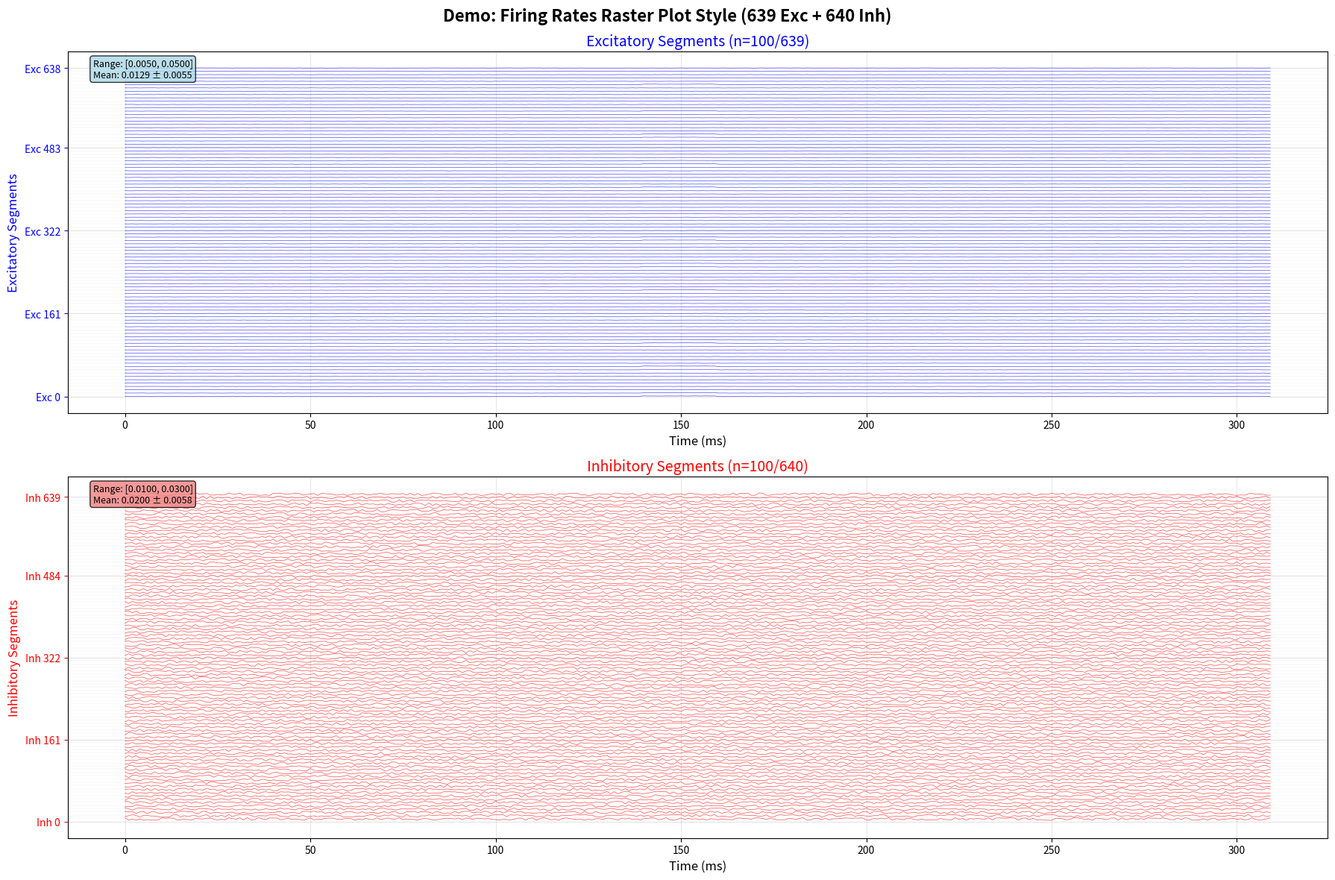
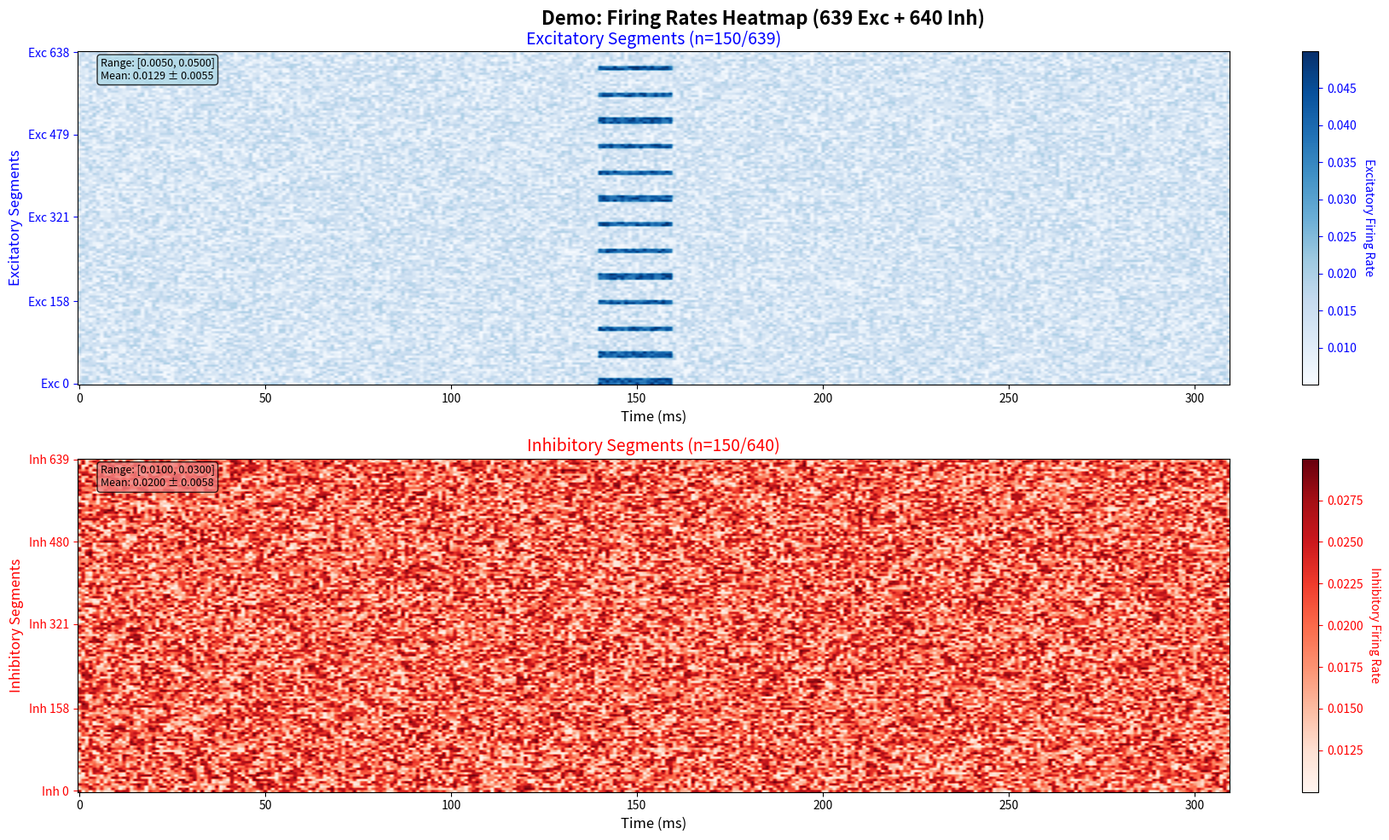

Recreate these plots in Python, in order.
import numpy as np
import matplotlib.pyplot as plt
import os

def demo_visualization():
    """
    Demonstrate how to use visualization functions
    """
    print("=== Firing Rates Visualization Demo ===")
    
    # Create sample data, format: (num_segments, time_duration)
    num_exc_segments = 639  # Corrected to 639
    num_inh_segments = 640  
    num_total_segments = num_exc_segments + num_inh_segments  # 1279
    time_duration = 310
    
    print(f"Generating sample data: {num_total_segments} segments, {time_duration} ms")
    print(f"Data format: (segments, time) = ({num_total_segments}, {time_duration})")
    
    # Generate simulated firing rates
    np.random.seed(42)  # For reproducibility
    
    # Excitatory segments: lower baseline firing rate with peaks at certain time points
    exc_firing_rates = np.random.uniform(0.005, 0.02, (num_exc_segments, time_duration))
    
    # Add some peaks around 150ms
    peak_time = 150
    peak_width = 20
    for i in range(0, num_exc_segments, 50):  # Add a peak every 50 segments
        start_time = max(0, peak_time - peak_width//2)
        end_time = min(time_duration, peak_time + peak_width//2)
        exc_firing_rates[i:min(i+10, num_exc_segments), start_time:end_time] += 0.03
    
    # Inhibitory segments: slightly higher baseline firing rate
    inh_firing_rates = np.random.uniform(0.01, 0.03, (num_inh_segments, time_duration))
    
    # 组合数据: (num_total_segments, time_duration)
    firing_rates = np.concatenate([exc_firing_rates, inh_firing_rates], axis=0)
    
    print(f"最终数据形状: {firing_rates.shape}")
    print(f"数据范围: [{np.min(firing_rates):.4f}, {np.max(firing_rates):.4f}]")
    
    # 创建保存目录
    save_dir = "./firing_rates_visualization_demo/"
    os.makedirs(save_dir, exist_ok=True)
    
    # 1. 类似raster plot的可视化
    print("\n1. 生成类似raster plot的可视化...")
    raster_save_path = os.path.join(save_dir, "firing_rates_raster_demo.png")
    stats = visualize_firing_rates_trace(
        firing_rates=firing_rates,
        num_exc_segments=num_exc_segments,
        save_path=raster_save_path,
        title="Demo: Firing Rates Raster Plot Style (639 Exc + 640 Inh)",
        max_segments_to_show=200
    )
    
    # 2. 热图可视化
    print("\n2. 生成热图可视化...")
    heatmap_save_path = os.path.join(save_dir, "firing_rates_heatmap_demo.png")
    visualize_firing_rates_heatmap(
        firing_rates=firing_rates,
        num_exc_segments=num_exc_segments,
        save_path=heatmap_save_path,
        title="Demo: Firing Rates Heatmap (639 Exc + 640 Inh)",
        max_segments_to_show=300
    )
    
    print(f"\n演示完成！图片已保存到: {save_dir}")
    return firing_rates

# visualization functions for 5_main_figure_replication.py

def plot_summary_panels(fpr, tpr, desired_fp_ind, y_spikes_GT, y_spikes_hat, 
                       y_soma_GT, y_soma_hat, desired_threshold, save_path):
    """Plot summary panels"""
    fig, axes = plt.subplots(1, 3, figsize=(12, 4))

    # ROC curve
    ax_roc = axes[0]
    ax_roc.plot(fpr, tpr, 'k-', linewidth=2)
    ax_roc.plot(fpr[desired_fp_ind], tpr[desired_fp_ind], 'o', color='red', markersize=6)
    ax_roc.set_xlabel('False alarm rate')
    ax_roc.set_ylabel('Hit rate')
    ax_roc.set_xlim([0.0, 1.0])
    ax_roc.set_ylim([0.0, 1.05])
    
    # Add zoomed inset
    try:
        axins = inset_axes(ax_roc, width='45%', height='45%', loc='lower right')
        axins.plot(fpr, tpr, 'k-', linewidth=1.5)
        axins.plot(fpr[desired_fp_ind], tpr[desired_fp_ind], 'o', color='red', markersize=4)
        axins.set_xlim(0.0, max(0.04, float(fpr[min(len(fpr)-1, desired_fp_ind*3)])))
        axins.set_ylim(0.0, 1.0)
        axins.set_xlabel('False alarm rate', fontsize=8)
        axins.set_ylabel('Hit rate', fontsize=8)
        axins.tick_params(axis='both', which='major', labelsize=7)
    except Exception:
        pass

    # Cross-correlation analysis
    ax_xcorr = axes[1]
    spikes_pred_bin = (y_spikes_hat > desired_threshold).astype(np.float32)
    spikes_gt_bin = (y_spikes_GT > 0.5).astype(np.float32)
    
    max_lag_ms = 50
    lags = np.arange(-max_lag_ms, max_lag_ms + 1)
    xcorr_sum = np.zeros(len(lags), dtype=np.float64)
    
    for i in range(spikes_gt_bin.shape[0]):
        cc = np.correlate(spikes_gt_bin[i], spikes_pred_bin[i], mode='full')
        mid = spikes_gt_bin.shape[1] - 1
        xcorr_sum += cc[mid - max_lag_ms: mid + max_lag_ms + 1]
    
    xcorr_hz = (xcorr_sum / max(1, spikes_gt_bin.shape[0])) * 1000.0
    ax_xcorr.plot(lags, xcorr_hz, 'k-', linewidth=1.5)
    ax_xcorr.axvline(0, color='k', linestyle=':', alpha=0.5)
    ax_xcorr.set_xlabel('Δt (ms)')
    ax_xcorr.set_ylabel('spike rate (Hz)')

    # Voltage scatter plot
    ax_scatter = axes[2]
    x, y = y_soma_GT.ravel(), y_soma_hat.ravel()
    
    # Downsample for performance
    if len(x) > 50000:
        idx = np.random.choice(len(x), 50000, replace=False)
        x, y = x[idx], y[idx]
    
    ax_scatter.scatter(x, y, s=4, c='tab:blue', alpha=0.25, edgecolors='none')
    ax_scatter.set_xlabel('L5PC Model (mV)')
    ax_scatter.set_ylabel('ANN (mV)')
    ax_scatter.set_xlim(-80, -57)
    ax_scatter.set_ylim(-80, -57)

    safe_save_fig(fig, save_path, dpi=300, bbox_inches='tight')
    plt.close(fig)
    print(f'Summary panels saved to: {save_path}')

def plot_voltage_traces(y_spikes_GT, y_spikes_hat, y_voltage_GT, y_voltage_hat, 
                       global_threshold, selected_traces, output_dir, 
                       per_sample_global_metrics=None, per_sample_optimal_metrics=None):
    """Plot voltage traces with dynamic number of figures.
    - Paginate selected_traces into pages of up to 5 traces each.
    - Works for both single-figure and multi-figure cases by treating figures as a list.
    """
    total = len(selected_traces)
    if total == 0:
        print('No selected traces to plot.')
        return

    page_size = 5
    num_pages = int(np.ceil(total / page_size))

    figs = []
    axes_list = []

    for page_idx in range(num_pages):
        start = page_idx * page_size
        end = min((page_idx + 1) * page_size, total)
        traces_page = selected_traces[start:end]

        num_subplots = len(traces_page)
        fig, axes = plt.subplots(nrows=num_subplots, ncols=1, figsize=(15, 3*num_subplots), sharex=True)
        fig.subplots_adjust(left=0.05, right=0.95, bottom=0.05, top=0.95, wspace=0.01, hspace=0.3)

        # Normalize axes to list for both single and multiple subplot cases
        axes_norm = axes if isinstance(axes, (list, np.ndarray)) else [axes]

        for k, selected_trace in enumerate(traces_page):
            ax = axes_norm[k]

            y_train_soma_bias = -67.7

            # Extract data
            spike_GT = y_spikes_GT[selected_trace, :]
            spike_hat = y_spikes_hat[selected_trace, :]
            voltage_GT = y_voltage_GT[selected_trace, :]
            voltage_hat = y_voltage_hat[selected_trace, :] + y_train_soma_bias

            # Use precomputed metrics
            global_metrics = per_sample_global_metrics[selected_trace] if per_sample_global_metrics is not None else None
            optimal_metrics = per_sample_optimal_metrics[selected_trace] if per_sample_optimal_metrics is not None else None

            spike_trace_pred_global = spike_hat > global_threshold
            output_spike_times_in_ms_pred_global = np.nonzero(spike_trace_pred_global)[0]
            voltage_hat[output_spike_times_in_ms_pred_global] = 0

            # Time axis
            sim_duration_ms = spike_GT.shape[0]
            time_in_sec = np.arange(sim_duration_ms) / 1000.0

            # Plot voltage traces
            ax.plot(time_in_sec, voltage_GT, c='c', linewidth=2, label='Ground Truth')
            ax.plot(time_in_sec, voltage_hat, c='m', linestyle=':', linewidth=1.5, label='Prediction')

            # Set axes
            ax.set_xlim(0.02, sim_duration_ms / 1000.0)
            ax.set_ylim(-80, 5)
            ax.set_ylabel('$V_m$ (mV)', fontsize=12)

            # Add title
            if global_metrics is not None and optimal_metrics is not None:
                title_text = (f'Sim {selected_trace}: Global FPR={global_metrics["fpr"]:.4f}, '
                              f'Optimal FPR={optimal_metrics["fpr"]:.4f}, '
                              f'FP={global_metrics["false_positives"]}, '
                              f'TP={global_metrics["true_positives"]}')
            else:
                title_text = f'Sim {selected_trace}'
            ax.set_title(title_text, fontsize=10)

            # Set legend on the first subplot of each figure
            if k == 0:
                ax.legend(loc='upper right', fontsize=8)

            # Hide x-axis labels for non-last subplot
            if k < num_subplots - 1:
                plt.setp(ax.get_xticklabels(), visible=False)

        # Set x-axis label on the last subplot of each figure
        axes_norm[-1].set_xlabel('Time (s)', fontsize=12)

        figs.append(fig)
        axes_list.append(axes_norm)

    # Save figures
    if num_pages == 1:
        save_path = f'{output_dir}/voltage_traces.png'
        safe_save_fig(figs[0], save_path, dpi=300, bbox_inches='tight')
        plt.close(figs[0])
        print(f'Voltage traces saved to: {save_path}')
    else:
        for idx, fig in enumerate(figs, start=1):
            save_path = f'{output_dir}/voltage_traces_p{idx}.png'
            safe_save_fig(fig, save_path, dpi=300, bbox_inches='tight')
            plt.close(fig)
            print(f'Voltage traces saved to: {save_path}')

def safe_save_fig(fig, save_path, dpi=300, bbox_inches='tight'):
    """Safely save matplotlib figure"""
    try:
        fig.canvas.draw()
        plt.savefig(save_path, dpi=dpi, bbox_inches=bbox_inches, 
                       facecolor='white', edgecolor='none')
    except Exception:
        try:
            plt.savefig(save_path, dpi=dpi, facecolor='white', edgecolor='none')
        except Exception:
                plt.savefig(save_path, dpi=150)

# 添加优化过程相关的可视化函数 for 6_activity_optimization.py

def visualize_firing_rates_trace(firing_rates, num_exc_segments=640, save_path=None, 
                                 title="Firing Rates Visualization", figsize=(18, 12), 
                                 time_step_ms=1, max_segments_to_show=200, specified_segments=None):
    """
    Visualize firing rate array using raster plot style but displaying continuous curves, separately showing excitatory and inhibitory segments
    
    Args:
        firing_rates: (num_segments_total, time_duration_ms) numpy array
        num_exc_segments: Number of excitatory segments, default 640
        save_path: Path to save the image, if None then display the image
        title: Image title
        figsize: Image size
        time_step_ms: Time step in milliseconds
        max_segments_to_show: Maximum number of segments to display (to avoid overcrowding)
        specified_segments: List of specified segment indices to display, if None use default sampling
    """
    # Data format: (num_segments_total, time_duration_ms)
    num_segments_total, time_duration_ms = firing_rates.shape
    num_inh_segments = num_segments_total - num_exc_segments
    
    print(f"Data shape: {firing_rates.shape}")
    print(f"Total segments: {num_segments_total} (excitatory: {num_exc_segments}, inhibitory: {num_inh_segments})")
    print(f"Time duration: {time_duration_ms} ms")
    
    # Separate excitatory and inhibitory data
    exc_data = firing_rates[:num_exc_segments, :]
    inh_data = firing_rates[num_exc_segments:, :]
    
    # If segments are specified, prioritize using them
    if specified_segments is not None and len(specified_segments) > 0:
        # Separate excitatory and inhibitory segments
        exc_specified = [idx for idx in specified_segments if idx < num_exc_segments]
        inh_specified = [idx for idx in specified_segments if idx >= num_exc_segments]
        
        if len(exc_specified) > 0:
            exc_data_selected = exc_data[exc_specified, :]
            exc_selected_indices = np.array(exc_specified)
            exc_to_show = len(exc_specified)
            print(f"Specified excitatory segments: {exc_specified}")
        else:
            # If no excitatory segments specified, use default sampling
            if num_exc_segments > max_segments_to_show // 2:
                exc_to_show = max_segments_to_show // 2
                exc_indices = np.linspace(0, num_exc_segments-1, exc_to_show, dtype=int)
                exc_data_selected = exc_data[exc_indices, :]
                exc_selected_indices = exc_indices
                print(f"Excitatory segments sampling: {exc_to_show}/{num_exc_segments}")
            else:
                exc_data_selected = exc_data
                exc_selected_indices = np.arange(num_exc_segments)
                exc_to_show = num_exc_segments
        
        if len(inh_specified) > 0:
            inh_data_selected = inh_data[inh_specified, :]
            inh_selected_indices = np.array(inh_specified)
            inh_to_show = len(inh_specified)
            print(f"Specified inhibitory segments: {inh_specified}")
        else:
            # If no inhibitory segments specified, use default sampling
            if num_inh_segments > max_segments_to_show // 2:
                inh_to_show = max_segments_to_show // 2
                inh_indices = np.linspace(0, num_inh_segments-1, inh_to_show, dtype=int)
                inh_data_selected = inh_data[inh_indices, :]
                inh_selected_indices = inh_indices
                print(f"Inhibitory segments sampling: {inh_to_show}/{num_inh_segments}")
            else:
                inh_data_selected = inh_data
                inh_selected_indices = np.arange(num_inh_segments)
                inh_to_show = num_inh_segments
            
    else:
        # If no segments specified, use default sampling
        if num_exc_segments > max_segments_to_show // 2:
            exc_to_show = max_segments_to_show // 2
            exc_indices = np.linspace(0, num_exc_segments-1, exc_to_show, dtype=int)
            exc_data_selected = exc_data[exc_indices, :]
            exc_selected_indices = exc_indices
            print(f"Excitatory segments sampling: {exc_to_show}/{num_exc_segments}")
        else:
            exc_data_selected = exc_data
            exc_selected_indices = np.arange(num_exc_segments)
            exc_to_show = num_exc_segments
        
        if num_inh_segments > max_segments_to_show // 2:
            inh_to_show = max_segments_to_show // 2
            inh_indices = np.linspace(0, num_inh_segments-1, inh_to_show, dtype=int)
            inh_data_selected = inh_data[inh_indices, :]
            inh_selected_indices = inh_indices
            print(f"Inhibitory segments sampling: {inh_to_show}/{num_inh_segments}")
        else:
            inh_data_selected = inh_data
            inh_selected_indices = np.arange(num_inh_segments)
            inh_to_show = num_inh_segments
    
    # Create time axis
    time_axis = np.arange(time_duration_ms) * time_step_ms
    
    # Create subplots
    fig, (ax1, ax2) = plt.subplots(2, 1, figsize=figsize)
    
    # === Top plot: excitatory segments ===
    # Use specified indices as y-axis positions to ensure correct segment numbers are displayed
    y_positions_exc = np.arange(len(exc_selected_indices))
    
    # Plot firing rate for each excitatory segment
    for i in range(exc_data_selected.shape[0]):
        # Get firing rate for this segment (time series)
        segment_firing_rate = exc_data_selected[i, :]
        
        # Scale firing rate to appropriate display range
        scaled_firing_rate = segment_firing_rate * 4  # Scaling factor
        y_base = y_positions_exc[i]
        y_values = y_base + scaled_firing_rate
        
        # Plot curve (blue)
        ax1.plot(time_axis, y_values, color='blue', linewidth=0.5, alpha=0.7)
        
        # Plot baseline
        ax1.axhline(y=y_base, color='lightgray', linewidth=0.2, alpha=0.5)
    
    # Set top plot axes
    ax1.set_xlabel('Time (ms)', fontsize=12)
    ax1.set_ylabel('Excitatory Segments', fontsize=12, color='blue')
    ax1.set_title(f'Excitatory Segments (n={exc_to_show}/{num_exc_segments})', fontsize=14, color='blue')
    ax1.tick_params(axis='y', colors='blue')
    
    # Set y-axis ticks and labels - excitatory
    # Add safety check to ensure indices are valid
    if exc_to_show > 0 and len(exc_selected_indices) > 0:
        # When indices count is <= 20, set ticks for each segment
        if exc_to_show <= 20:
            exc_y_tick_positions = list(range(exc_to_show))
            exc_y_tick_labels = [f'Exc {exc_selected_indices[i]}' for i in exc_y_tick_positions]
        else:
            # When indices count > 20, use original sampling method
            exc_y_tick_positions = [0, exc_to_show//4, exc_to_show//2, 3*exc_to_show//4, exc_to_show-1]
            exc_y_tick_labels = [f'Exc {exc_selected_indices[i]}' for i in exc_y_tick_positions if i < len(exc_selected_indices)]
        
        ax1.set_yticks(exc_y_tick_positions[:len(exc_y_tick_labels)])
        ax1.set_yticklabels(exc_y_tick_labels)
    else:
        # If no excitatory segments, set empty ticks
        ax1.set_yticks([])
        ax1.set_yticklabels([])
    
    # Set grid
    ax1.grid(True, alpha=0.3)
    
    # Add excitatory statistics
    exc_stats_text = f"Range: [{np.min(exc_data_selected):.4f}, {np.max(exc_data_selected):.4f}]\n"
    exc_stats_text += f"Mean: {np.mean(exc_data_selected):.4f} ± {np.std(exc_data_selected):.4f}"
    ax1.text(0.02, 0.98, exc_stats_text, transform=ax1.transAxes, fontsize=9,
             verticalalignment='top', bbox=dict(boxstyle='round', facecolor='lightblue', alpha=0.8))
    
    # === Bottom plot: inhibitory segments ===
    # Use specified indices as y-axis positions to ensure correct segment numbers are displayed
    y_positions_inh = np.arange(len(inh_selected_indices))
    
    # Plot firing rate for each inhibitory segment
    for i in range(inh_data_selected.shape[0]):
        # Get firing rate for this segment (time series)
        segment_firing_rate = inh_data_selected[i, :]
        
        # Scale firing rate to appropriate display range
        scaled_firing_rate = segment_firing_rate * 40  # Scaling factor
        y_base = y_positions_inh[i]
        y_values = y_base + scaled_firing_rate
        
        # Plot curve (red)
        ax2.plot(time_axis, y_values, color='red', linewidth=0.5, alpha=0.7)
        
        # Plot baseline
        ax2.axhline(y=y_base, color='lightgray', linewidth=0.2, alpha=0.5)
    
    # Set bottom plot axes
    ax2.set_xlabel('Time (ms)', fontsize=12)
    ax2.set_ylabel('Inhibitory Segments', fontsize=12, color='red')
    ax2.set_title(f'Inhibitory Segments (n={inh_to_show}/{num_inh_segments})', fontsize=14, color='red')
    ax2.tick_params(axis='y', colors='red')
    
    # Set y-axis ticks and labels - inhibitory
    # Add safety check to ensure indices are valid
    if inh_to_show > 0 and len(inh_selected_indices) > 0:
        # When indices count is <= 20, set ticks for each segment
        if inh_to_show <= 20:
            inh_y_tick_positions = list(range(inh_to_show))
            inh_y_tick_labels = [f'Inh {inh_selected_indices[i]}' for i in inh_y_tick_positions]
        else:
            # When indices count > 20, use original sampling method
            inh_y_tick_positions = [0, inh_to_show//4, inh_to_show//2, 3*inh_to_show//4, inh_to_show-1]
            inh_y_tick_labels = [f'Inh {inh_selected_indices[i]}' for i in inh_y_tick_positions if i < len(inh_selected_indices)]
        
        ax2.set_yticks(inh_y_tick_positions[:len(inh_y_tick_labels)])
        ax2.set_yticklabels(inh_y_tick_labels)
    else:
        # If no inhibitory segments, set empty ticks
        ax2.set_y_ticklabels([])
        ax2.set_yticks([])
    
    # Set grid
    ax2.grid(True, alpha=0.3)
    
    # Add inhibitory statistics
    inh_stats_text = f"Range: [{np.min(inh_data_selected):.4f}, {np.max(inh_data_selected):.4f}]\n"
    inh_stats_text += f"Mean: {np.mean(inh_data_selected):.4f} ± {np.std(inh_data_selected):.4f}"
    ax2.text(0.02, 0.98, inh_stats_text, transform=ax2.transAxes, fontsize=9,
             verticalalignment='top', bbox=dict(boxstyle='round', facecolor='lightcoral', alpha=0.8))
    
    # Set overall title
    fig.suptitle(title, fontsize=16, fontweight='bold')
    
    # Adjust layout
    plt.tight_layout()
    plt.subplots_adjust(top=0.93)  # Leave space for overall title
    
    # Save or display image
    if save_path:
        plt.savefig(save_path, dpi=300, bbox_inches='tight')
        print(f"Firing rates visualization saved to: {save_path}")
    else:
        plt.show()
    
    plt.close()
    
    # Return some statistics
    stats = {
        'mean_firing_rate_exc': np.mean(exc_data_selected),
        'mean_firing_rate_inh': np.mean(inh_data_selected),
        'max_firing_rate_exc': np.max(exc_data_selected),
        'max_firing_rate_inh': np.max(inh_data_selected),
        'min_firing_rate_exc': np.min(exc_data_selected),
        'min_firing_rate_inh': np.min(inh_data_selected),
        'exc_segments_shown': exc_to_show,
        'inh_segments_shown': inh_to_show,
        'total_segments': num_segments_total
    }
    
    print(f"\nRaster plot statistics:")
    print(f"  Excitatory segments:")
    print(f"    Display count: {exc_to_show}/{num_exc_segments}")
    print(f"    Average firing rate: {stats['mean_firing_rate_exc']:.4f}")
    print(f"    Value range: [{stats['min_firing_rate_exc']:.4f}, {stats['max_firing_rate_exc']:.4f}]")
    print(f"  Inhibitory segments:")
    print(f"    Display count: {inh_to_show}/{num_inh_segments}")
    print(f"    Average firing rate: {stats['mean_firing_rate_inh']:.4f}")
    print(f"    Value range: [{stats['min_firing_rate_inh']:.4f}, {stats['max_firing_rate_inh']:.4f}]")
    
    return stats

def visualize_firing_rates_heatmap(firing_rates, num_exc_segments=640, save_path=None, 
                                  title="Firing Rates Heatmap", figsize=(18, 10), 
                                  max_segments_to_show=300, specified_segments=None):
    """
    Visualize firing rate array using heatmap style, separately displaying excitatory and inhibitory segments
    
    Args:
        firing_rates: (num_segments_total, time_duration_ms) numpy array
        num_exc_segments: Number of excitatory segments, default 640
        save_path: Path to save the image
        title: Image title
        figsize: Image size
        max_segments_to_show: Maximum number of segments to display
        specified_segments: List of specified segment indices to display, if None use default sampling
    """
    # Data format: (num_segments_total, time_duration_ms)
    num_segments_total, time_duration_ms = firing_rates.shape
    num_inh_segments = num_segments_total - num_exc_segments
    
    print(f"Heatmap data shape: {firing_rates.shape}")
    print(f"Segments: {num_segments_total} (excitatory: {num_exc_segments}, inhibitory: {num_inh_segments})")
    
    # Separate excitatory and inhibitory data
    exc_data = firing_rates[:num_exc_segments, :]
    inh_data = firing_rates[num_exc_segments:, :]
    
    # If segments are specified, prioritize using them
    if specified_segments is not None and len(specified_segments) > 0:
        # Separate excitatory and inhibitory segments
        exc_specified = [idx for idx in specified_segments if idx < num_exc_segments]
        inh_specified = [idx for idx in specified_segments if idx >= num_exc_segments]
        
        if len(exc_specified) > 0:
            exc_data_selected = exc_data[exc_specified, :]
            exc_indices = np.array(exc_specified)
            exc_to_show = len(exc_specified)
            print(f"Specified excitatory segments: {exc_specified}")
        else:
            # If no excitatory segments specified, use default sampling
            if num_exc_segments > max_segments_to_show // 2:
                exc_to_show = max_segments_to_show // 2
                exc_indices = np.linspace(0, num_exc_segments-1, exc_to_show, dtype=int)
                exc_data_selected = exc_data[exc_indices, :]
                print(f"Excitatory segments sampling: {exc_to_show}/{num_exc_segments}")
            else:
                exc_data_selected = exc_data
                exc_indices = np.arange(num_exc_segments)
                exc_to_show = num_exc_segments
        
        if len(inh_specified) > 0:
            inh_data_selected = inh_data[inh_specified, :]
            inh_indices = np.array(inh_specified)
            inh_to_show = len(inh_specified)
            print(f"Specified inhibitory segments: {inh_specified}")
        else:
            # If no inhibitory segments specified, use default sampling
            if num_inh_segments > max_segments_to_show // 2:
                inh_to_show = max_segments_to_show // 2
                inh_indices = np.linspace(0, num_inh_segments-1, inh_to_show, dtype=int)
                inh_data_selected = inh_data[inh_indices, :]
                print(f"Inhibitory segments sampling: {inh_to_show}/{num_inh_segments}")
            else:
                inh_data_selected = inh_data
                inh_indices = np.arange(num_inh_segments)
                inh_to_show = num_inh_segments
    else:
        # If no segments specified, use default sampling
        if num_exc_segments > max_segments_to_show // 2:
            exc_to_show = max_segments_to_show // 2
            exc_indices = np.linspace(0, num_exc_segments-1, exc_to_show, dtype=int)
            exc_data_selected = exc_data[exc_indices, :]
            print(f"Excitatory segments sampling: {exc_to_show}/{num_exc_segments}")
        else:
            exc_data_selected = exc_data
            exc_indices = np.arange(num_exc_segments)
            exc_to_show = num_exc_segments
        
        if num_inh_segments > max_segments_to_show // 2:
            inh_to_show = max_segments_to_show // 2
            inh_indices = np.linspace(0, num_inh_segments-1, inh_to_show, dtype=int)
            inh_data_selected = inh_data[inh_indices, :]
            print(f"Inhibitory segments sampling: {inh_to_show}/{num_inh_segments}")
        else:
            inh_data_selected = inh_data
            inh_to_show = num_inh_segments
    
    # Create subplots
    fig, (ax1, ax2) = plt.subplots(2, 1, figsize=figsize)
    
    # Top plot: excitatory segments heatmap (blue)
    im1 = ax1.imshow(exc_data_selected, aspect='auto', cmap='Blues', origin='lower')
    
    # Add blue colorbar
    cbar1 = plt.colorbar(im1, ax=ax1)
    cbar1.set_label('Excitatory Firing Rate', rotation=270, labelpad=15, color='blue')
    cbar1.ax.tick_params(colors='blue')
    
    # Set top plot labels and title
    ax1.set_xlabel('Time (ms)', fontsize=12)
    ax1.set_ylabel('Excitatory Segments', fontsize=12, color='blue')
    ax1.set_title(f'Excitatory Segments (n={exc_to_show}/{num_exc_segments})', fontsize=14, color='blue')
    ax1.tick_params(axis='y', colors='blue')
    
    # Set y-axis ticks - excitatory
    # Add safety check to ensure indices are valid
    if exc_to_show > 0:
        # When indices count is <= 20, set ticks for each segment
        if exc_to_show <= 20:
            exc_y_ticks = list(range(exc_to_show))
            exc_y_labels = [f'Exc {exc_indices[i]}' for i in exc_y_ticks]
        else:
            # When indices count > 20, use original sampling method
            exc_y_ticks = [0, exc_to_show//4, exc_to_show//2, 3*exc_to_show//4, exc_to_show-1]
            exc_y_labels = [f'Exc {exc_indices[i]}' for i in exc_y_ticks if i < len(exc_indices)]
        
        ax1.set_yticks(exc_y_ticks[:len(exc_y_labels)])
        ax1.set_yticklabels(exc_y_labels)
    else:
        # If no excitatory segments, set empty ticks
        ax1.set_yticks([])
        ax1.set_yticklabels([])
    
    # Add excitatory statistics
    exc_stats_text = f"Range: [{np.min(exc_data_selected):.4f}, {np.max(exc_data_selected):.4f}]\n"
    exc_stats_text += f"Mean: {np.mean(exc_data_selected):.4f} ± {np.std(exc_data_selected):.4f}"
    ax1.text(0.02, 0.98, exc_stats_text, transform=ax1.transAxes, fontsize=9,
             verticalalignment='top', bbox=dict(boxstyle='round', facecolor='lightblue', alpha=0.8))
    
    # Bottom plot: inhibitory segments heatmap (red)
    im2 = ax2.imshow(inh_data_selected, aspect='auto', cmap='Reds', origin='lower')
    
    # Add red colorbar
    cbar2 = plt.colorbar(im2, ax=ax2)
    cbar2.set_label('Inhibitory Firing Rate', rotation=270, labelpad=15, color='red')
    cbar2.ax.tick_params(colors='red')
    
    # Set bottom plot labels and title
    ax2.set_xlabel('Time (ms)', fontsize=12)
    ax2.set_ylabel('Inhibitory Segments', fontsize=12, color='red')
    ax2.set_title(f'Inhibitory Segments (n={inh_to_show}/{num_inh_segments})', fontsize=14, color='red')
    ax2.tick_params(axis='y', colors='red')
    
    # Set y-axis ticks - inhibitory
    # Add safety check to ensure indices are valid
    if inh_to_show > 0:
        # When indices count is <= 20, set ticks for each segment
        if inh_to_show <= 20:
            inh_y_ticks = list(range(inh_to_show))
            inh_y_labels = [f'Inh {inh_indices[i]}' for i in inh_y_ticks]
        else:
            # When indices count > 20, use original sampling method
            inh_y_ticks = [0, inh_to_show//4, inh_to_show//2, 3*inh_to_show//4, inh_to_show-1]
            inh_y_labels = [f'Inh {inh_indices[i]}' for i in inh_y_ticks if i < len(inh_indices)]
        
        ax2.set_yticks(inh_y_ticks[:len(inh_y_labels)])
        ax2.set_yticklabels(inh_y_labels)
    else:
        # If no inhibitory segments, set empty ticks
        ax2.set_yticks([])
        ax2.set_yticklabels([])
    
    # Add inhibitory statistics
    inh_stats_text = f"Range: [{np.min(inh_data_selected):.4f}, {np.max(inh_data_selected):.4f}]\n"
    inh_stats_text += f"Mean: {np.mean(inh_data_selected):.4f} ± {np.std(inh_data_selected):.4f}"
    ax2.text(0.02, 0.98, inh_stats_text, transform=ax2.transAxes, fontsize=9,
             verticalalignment='top', bbox=dict(boxstyle='round', facecolor='lightcoral', alpha=0.8))
    
    # Set overall title
    fig.suptitle(title, fontsize=16, fontweight='bold')
    
    # Adjust subplot spacing
    plt.tight_layout()
    plt.subplots_adjust(top=0.93)  # Leave space for overall title
    
    if save_path:
        plt.savefig(save_path, dpi=300, bbox_inches='tight')
        print(f"Firing rates heatmap saved to: {save_path}")
    else:
        plt.show()
    
    plt.close()
    
    # Print statistics
    print(f"\nHeatmap statistics:")
    print(f"  Excitatory segments:")
    print(f"    Display count: {exc_to_show}/{num_exc_segments}")
    print(f"    Value range: [{np.min(exc_data_selected):.6f}, {np.max(exc_data_selected):.6f}]")
    print(f"    Average: {np.mean(exc_data_selected):.6f} ± {np.std(exc_data_selected):.6f}")
    print(f"  Inhibitory segments:")
    print(f"    Display count: {inh_to_show}/{num_inh_segments}")
    print(f"    Value range: [{np.min(inh_data_selected):.6f}, {np.max(inh_data_selected):.6f}]")
    print(f"    Average: {np.mean(inh_data_selected):.6f} ± {np.std(inh_data_selected):.6f}")

def visualize_optimized_firing_rates(optimized_firing_rates, fixed_exc_indices, 
                                   num_exc_segments=639, save_dir=None, 
                                   title_prefix="Optimized Firing Rates"):
    """
    可视化优化后的firing rates
    
    Args:
        optimized_firing_rates: 优化后的firing rates
        fixed_exc_indices: 固定的excitatory indices
        num_exc_segments: 兴奋性segments数量
        save_dir: 保存目录
        title_prefix: 标题前缀
    """
    if save_dir is None:
        print("警告: 未指定保存目录，跳过可视化")
        return
    
    os.makedirs(save_dir, exist_ok=True)
    
    # 取第一个batch进行可视化
    optimized_sample = optimized_firing_rates[0]  # (num_segments, time_duration)
    
    print("\n生成优化后的firing rates可视化...")
    
    # 指定要可视化的segments：优先显示fixed_exc_indices，如果没有则使用默认采样
    specified_segments = None
    if fixed_exc_indices is not None and len(fixed_exc_indices) > 0:
        # 扩展fixed_exc_indices，包含周围的一些segments以便更好地观察
        extended_indices = []
        for idx in fixed_exc_indices:
            # 为每个fixed index添加前后各2个segments
            start_idx = max(0, idx - 2)
            end_idx = min(optimized_sample.shape[0], idx + 3)
            extended_indices.extend(range(start_idx, end_idx))
        
        # 去重并排序
        extended_indices = sorted(list(set(extended_indices)))
        specified_segments = extended_indices
        
        print(f"指定可视化segments: {specified_segments}")
        print(f"包含fixed_exc_indices: {fixed_exc_indices}")
    
    # Raster plot
    raster_save_path = os.path.join(save_dir, 'optimized_firing_rates_raster.png')
    visualize_firing_rates_trace(
        firing_rates=optimized_sample,
        num_exc_segments=num_exc_segments,
        save_path=raster_save_path,
        title=f"{title_prefix} - Raster Plot",
        max_segments_to_show=10,
        specified_segments=specified_segments
    )
    
    # Heatmap
    heatmap_save_path = os.path.join(save_dir, 'optimized_firing_rates_heatmap.png')
    visualize_firing_rates_heatmap(
        firing_rates=optimized_sample,
        num_exc_segments=num_exc_segments,
        save_path=heatmap_save_path,
        title=f"{title_prefix} - Heatmap",
        max_segments_to_show=10,
        specified_segments=specified_segments
    )
    
    print("优化后的firing rates可视化已保存")
    
    return {
        'raster_path': raster_save_path,
        'heatmap_path': heatmap_save_path
    }

def plot_loss_history(loss_history, title="Activity Optimization Loss History", 
                     figsize=(10, 6), save_path=None, show_plot=False):
    """
    绘制损失历史曲线
    
    Args:
        loss_history: 损失历史列表
        title: Image title
        figsize: Image size
        save_path: 保存路径
        show_plot: 是否显示图片
    """
    plt.figure(figsize=figsize)
    plt.plot(loss_history, linewidth=1.5, color='blue', alpha=0.8)
    plt.title(title, fontsize=14, fontweight='bold')
    plt.xlabel('Iteration', fontsize=12)
    plt.ylabel('Loss', fontsize=12)
    plt.grid(True, alpha=0.3)
    
    # 添加统计信息
    if len(loss_history) > 0:
        final_loss = loss_history[-1]
        min_loss = min(loss_history)
        improvement = loss_history[0] - final_loss
        
        stats_text = f"Final Loss: {final_loss:.6f}\n"
        stats_text += f"Min Loss: {min_loss:.6f}\n"
        stats_text += f"Improvement: {improvement:.6f}"
        
        plt.text(0.02, 0.98, stats_text, transform=plt.gca().transAxes, 
                fontsize=10, verticalalignment='top',
                bbox=dict(boxstyle='round', facecolor='lightblue', alpha=0.8))
    
    plt.tight_layout()
    
    # 保存或显示
    if save_path:
        plt.savefig(save_path, dpi=300, bbox_inches='tight')
        print(f"损失历史图已保存到: {save_path}")
    
    if show_plot:
        plt.show()
    
    plt.close()
    
    return save_path

def plot_firing_rates_evolution(firing_rates_history, num_segments_exc, num_segments_inh, 
                               time_duration_ms, input_window_size, title="Firing Rates Evolution",
                               figsize=(15, 10), save_path=None, show_plot=False):
    """
    绘制firing rates随迭代的变化
    
    Args:
        firing_rates_history: firing rates历史列表
        num_segments_exc: 兴奋性segments数量
        num_segments_inh: Number of inhibitory segments
        time_duration_ms: 时间长度
        input_window_size: 输入窗口大小
        title: Image title
        figsize: Image size
        save_path: 保存路径
        show_plot: 是否显示图片
    """
    if not firing_rates_history:
        print("警告: firing_rates_history为空，跳过绘制")
        return None
    
    fig, axes = plt.subplots(2, 2, figsize=figsize)
    
    # 选择几个时间点和segments进行可视化
    sample_times = [50, input_window_size // 2, 250]  # 50ms, half window size, 250ms
    sample_segments = [0, num_segments_exc//2, num_segments_exc, 
                      num_segments_exc + num_segments_inh//2]
    
    for i, (ax, segment_idx) in enumerate(zip(axes.flat, sample_segments)):
        if i < len(sample_segments):
            for time_idx in sample_times:
                if time_idx < time_duration_ms:
                    values = [fr[0, segment_idx, time_idx] for fr in firing_rates_history]
                    ax.plot(range(0, len(firing_rates_history)*10, 10), values, 
                           label=f'Time {time_idx}ms', linewidth=1.5, alpha=0.8)
            
            segment_type = "Exc" if segment_idx < num_segments_exc else "Inh"
            ax.set_title(f'Segment {segment_idx} ({segment_type})', fontsize=12, fontweight='bold')
            ax.set_xlabel('Iteration', fontsize=10)
            ax.set_ylabel('Firing Rate', fontsize=10)
            ax.legend(fontsize=9)
            ax.grid(True, alpha=0.3)
            
            # 添加统计信息
            if firing_rates_history:
                final_values = [fr[0, segment_idx, time_idx] for fr in firing_rates_history 
                              for time_idx in sample_times if time_idx < time_duration_ms]
                if final_values:
                    mean_val = np.mean(final_values)
                    ax.text(0.02, 0.98, f'Mean: {mean_val:.4f}', 
                           transform=ax.transAxes, fontsize=9,
                           bbox=dict(boxstyle='round', facecolor='lightyellow', alpha=0.8))
    
    # Set overall title
    fig.suptitle(title, fontsize=16, fontweight='bold')
    plt.tight_layout()
    plt.subplots_adjust(top=0.93)
    
    # 保存或显示
    if save_path:
        plt.savefig(save_path, dpi=300, bbox_inches='tight')
        print(f"Firing rates演化图已保存到: {save_path}")
    
    if show_plot:
        plt.show()
    
    plt.close()
    
    return save_path

def plot_optimization_summary(loss_history, firing_rates_history, num_segments_exc, 
                             num_segments_inh, time_duration_ms, input_window_size,
                             title="Optimization Summary", figsize=(20, 12), 
                             save_path=None, show_plot=False):
    """
    绘制优化过程总结图，包含多个子图
    
    Args:
        loss_history: 损失历史
        firing_rates_history: firing rates历史
        num_segments_exc: 兴奋性segments数量
        num_segments_inh: Number of inhibitory segments
        time_duration_ms: 时间长度
        input_window_size: 输入窗口大小
        title: Image title
        figsize: Image size
        save_path: 保存路径
        show_plot: 是否显示图片
    """
    fig = plt.figure(figsize=figsize)
    
    # 创建网格布局
    gs = fig.add_gridspec(3, 3, hspace=0.3, wspace=0.3)
    
    # 1. 损失历史 (左上角，跨越2行)
    ax1 = fig.add_subplot(gs[0:2, 0])
    ax1.plot(loss_history, linewidth=2, color='blue', alpha=0.8)
    ax1.set_title('Loss History', fontsize=12, fontweight='bold')
    ax1.set_xlabel('Iteration')
    ax1.set_ylabel('Loss')
    ax1.grid(True, alpha=0.3)
    
    # 添加损失统计
    if len(loss_history) > 0:
        final_loss = loss_history[-1]
        min_loss = min(loss_history)
        improvement = loss_history[0] - final_loss
        stats_text = f"Final: {final_loss:.6f}\nMin: {min_loss:.6f}\nImp: {improvement:.6f}"
        ax1.text(0.02, 0.98, stats_text, transform=ax1.transAxes, fontsize=9,
                verticalalignment='top', bbox=dict(boxstyle='round', facecolor='lightblue', alpha=0.8))
    
    # 2. Firing rates演化 (右上角，跨越2行)
    if firing_rates_history:
        ax2 = fig.add_subplot(gs[0:2, 1])
        # 选择代表性segments
        sample_segments = [0, num_segments_exc//2, num_segments_exc, 
                         num_segments_exc + num_segments_inh//2]
        sample_times = [input_window_size // 2]  # 只显示关键时间点
        
        for segment_idx in sample_segments:
            if segment_idx < len(firing_rates_history[0][0]):
                values = [fr[0, segment_idx, sample_times[0]] for fr in firing_rates_history 
                         if sample_times[0] < time_duration_ms]
                if values:
                    segment_type = "Exc" if segment_idx < num_segments_exc else "Inh"
                    color = 'blue' if segment_idx < num_segments_exc else 'red'
                    ax2.plot(range(0, len(values)*10, 10), values, 
                            label=f'{segment_type} {segment_idx}', color=color, alpha=0.8)
        
        ax2.set_title('Firing Rates Evolution', fontsize=12, fontweight='bold')
        ax2.set_xlabel('Iteration')
        ax2.set_ylabel('Firing Rate')
        ax2.legend(fontsize=8)
        ax2.grid(True, alpha=0.3)
    
    # 3. 最终firing rates分布 (右下角)
    if firing_rates_history:
        ax3 = fig.add_subplot(gs[0:2, 2])
        final_rates = firing_rates_history[-1][0]  # 取最后一个batch的第一个样本
        
        # Distribution of excitatory and inhibitory segments
        exc_rates = final_rates[:num_segments_exc, :]
        inh_rates = final_rates[num_segments_inh:, :]
        
        # 计算每个segment的平均firing rate
        exc_means = np.mean(exc_rates, axis=1)
        inh_means = np.mean(inh_rates, axis=1)
        
        # 绘制分布
        ax3.hist(exc_means, bins=30, alpha=0.7, color='blue', label='Excitatory', density=True)
        ax3.hist(inh_means, bins=30, alpha=0.7, color='red', label='Inhibitory', density=True)
        ax3.set_title('Final Firing Rates Distribution', fontsize=12, fontweight='bold')
        ax3.set_xlabel('Mean Firing Rate')
        ax3.set_ylabel('Density')
        ax3.legend()
        ax3.grid(True, alpha=0.3)
    
    # 4. 优化统计信息 (底部，跨越3列)
    ax4 = fig.add_subplot(gs[2, :])
    ax4.axis('off')
    
    # 创建统计信息文本
    stats_text = "Optimization Statistics:\n"
    if len(loss_history) > 0:
        stats_text += f"• Total Iterations: {len(loss_history)}\n"
        stats_text += f"• Initial Loss: {loss_history[0]:.6f}\n"
        stats_text += f"• Final Loss: {loss_history[-1]:.6f}\n"
        stats_text += f"• Loss Improvement: {loss_history[0] - loss_history[-1]:.6f}\n"
        stats_text += f"• Convergence: {'Yes' if abs(loss_history[-1] - loss_history[-10]) < 1e-6 else 'Partial'}\n"
    
    if firing_rates_history:
        stats_text += f"• Firing Rates History Points: {len(firing_rates_history)}\n"
        stats_text += f"• Segments: {num_segments_exc} (Exc) + {num_segments_inh} (Inh) = {num_segments_exc + num_segments_inh}\n"
        stats_text += f"• Time Duration: {time_duration_ms} ms\n"
        stats_text += f"• Input Window: {input_window_size} ms"
    
    ax4.text(0.1, 0.5, stats_text, transform=ax4.transAxes, fontsize=11,
            verticalalignment='center', bbox=dict(boxstyle='round', facecolor='lightgray', alpha=0.8))
    
    # Set overall title
    fig.suptitle(title, fontsize=16, fontweight='bold')
    
    # 保存或显示
    if save_path:
        plt.savefig(save_path, dpi=300, bbox_inches='tight')
        print(f"优化总结图已保存到: {save_path}")
    
    if show_plot:
        plt.show()
    
    plt.close()
    
    return save_path

def create_optimization_report(loss_history, firing_rates_history, 
                              optimized_firing_rates, fixed_exc_indices,
                              num_segments_exc, num_segments_inh, 
                              time_duration_ms, input_window_size,
                              save_dir, report_name="optimization_report"):
    """
    创建完整的优化报告，包含所有可视化内容
    
    Args:
        loss_history: 损失历史
        firing_rates_history: firing rates历史
        optimized_firing_rates: 优化后的firing rates
        fixed_exc_indices: 固定的excitatory indices
        num_segments_exc: 兴奋性segments数量
        num_segments_inh: Number of inhibitory segments
        time_duration_ms: 时间长度
        input_window_size: 输入窗口大小
        save_dir: 保存目录
        report_name: 报告名称
    """
    os.makedirs(save_dir, exist_ok=True)
    
    print(f"\n开始生成优化报告: {report_name}")
    
    # 1. 损失历史
    plot_loss_history(loss_history, save_path=os.path.join(save_dir, f'loss_history.png'))
    
    # 2. Firing rates演化
    if firing_rates_history:
        plot_firing_rates_evolution(
            firing_rates_history, num_segments_exc, num_segments_inh,
            time_duration_ms, input_window_size,
            save_path=os.path.join(save_dir, f'firing_rates_evolution.png')
        )
    
    # 3. 优化总结
    plot_optimization_summary(
        loss_history, firing_rates_history, num_segments_exc, num_segments_inh,
        time_duration_ms, input_window_size,
        save_path=os.path.join(save_dir, f'summary.png')
    )
    
    # 4. 优化后的firing rates可视化
    visualize_optimized_firing_rates(
        optimized_firing_rates, fixed_exc_indices, num_segments_exc,
        save_dir, title_prefix=f"{report_name.title()} - Optimized"
    )
    
    print(f"优化报告已生成，保存在: {save_dir}")
    
    return save_dir


if __name__ == "__main__":
    # 运行演示
    demo_firing_rates = demo_visualization()
    
    print("\n=== 使用说明 ===")
    print("要可视化你自己的firing rate array，请使用以下代码:")
    print()
    print("# 假设你的firing_rates是 (1279, 310) 的numpy数组")
    print("# First 639 segments are excitatory, last 640 are inhibitory")
    print("from utils.visualization_utils import visualize_firing_rates_trace, visualize_firing_rates_heatmap")
    print()
    print("# 类似raster plot的可视化")
    print("visualize_firing_rates_trace(")
    print("    firing_rates=your_firing_rates,")
    print("    num_exc_segments=639,")
    print("    save_path='your_output_path.png',")
    print("    title='Your Title'")
    print(")")
    print()
    print("# 热图可视化")
    print("visualize_firing_rates_heatmap(")
    print("    firing_rates=your_firing_rates,")
    print("    num_exc_segments=639,")
    print("    save_path='your_heatmap_path.png'")
    print(")") 
